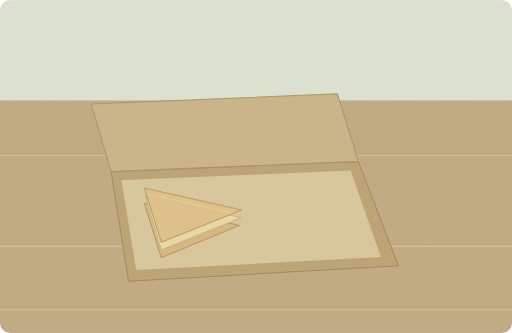
t = 0.00 s
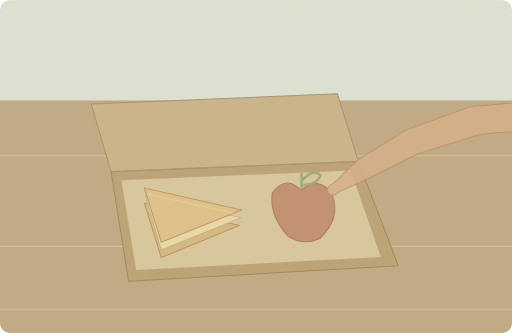
t = 1.75 s
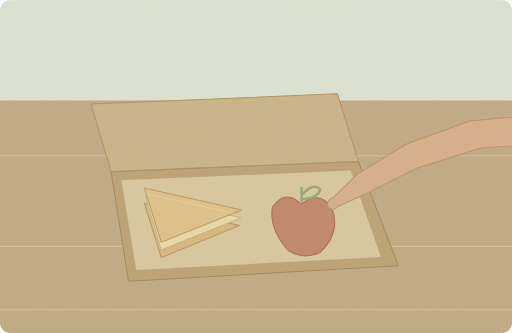
t = 3.50 s
t = 5.00 s: frame unchanged from t = 3.50 s, image omitted
t = 6.50 s: frame unchanged from t = 3.50 s, image omitted
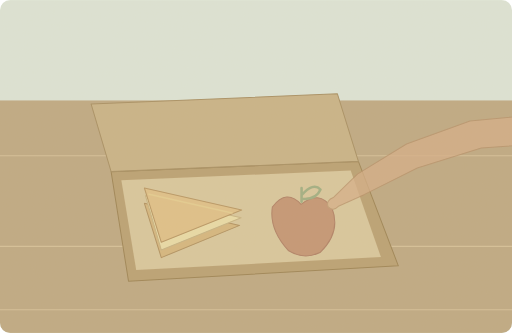
t = 8.30 s

The animated SVG that drew these frames (rendered in a browser with its animation timeline set to each time). Animation: 2 SMIL elements (animate=1,animateTransform=1); one cycle of 10.00 s, repeats indefinitely.

<svg xmlns="http://www.w3.org/2000/svg" width="1000" height="650" viewBox="0 0 1000 650" role="img" aria-labelledby="title desc"><title id="title">单词小故事</title><desc id="desc">I packed a cheese sandwich and an apple for lunch.</desc><metadata>{"wordId": "sandwich", "dailyExample": "I packed a cheese sandwich and an apple for lunch.", "source": "https://github.com/go1app/word-atlas/blob/main/public/atlas/entries/2.json", "attribution": "Word Atlas contributors — CC BY 4.0", "license": "https://creativecommons.org/licenses/by/4.0/", "changes": "New original vector animation interpreting the daily example.", "durationSeconds": 10}</metadata><defs><clipPath id="frame"><rect width="1000" height="650" rx="20"/></clipPath><filter id="paper"><feTurbulence type="fractalNoise" baseFrequency=".74" numOctaves="3" stitchTiles="stitch"/><feColorMatrix type="saturate" values="0"/><feComponentTransfer><feFuncA type="linear" slope=".065"/></feComponentTransfer><feBlend in="SourceGraphic" mode="soft-light"/></filter><filter id="glow" x="-100%" y="-100%" width="300%" height="300%"><feGaussianBlur stdDeviation="8"/></filter></defs><g clip-path="url(#frame)"><rect x="0" y="0" width="1000" height="650" rx="0" fill="#dce5d8" /><rect x="0" y="196" width="1000" height="454" rx="0" fill="#bda780" /><path d="M0 304H1000M0 481H1000M0 605H1000" fill="none" stroke="#d4bf97" stroke-width="2" stroke-linecap="round" stroke-linejoin="round" /><path d="M217 335L700 315 778 519 251 549Z" fill="#b99f70" stroke="#9b8151" stroke-width="2" stroke-linecap="round" stroke-linejoin="round" /><path d="M237 352L685 333 744 502 266 527Z" fill="#d8c69b" stroke="none" stroke-width="2" stroke-linecap="round" stroke-linejoin="round" /><path d="M217 335L178 203 659 183 700 315Z" fill="#c8b185" stroke="#a68d60" stroke-width="2" stroke-linecap="round" stroke-linejoin="round" /><path d="M282 397L468 440 315 503Z" fill="#d4b57c" stroke="#af8f5d" stroke-width="2" stroke-linecap="round" stroke-linejoin="round" /><path d="M284 382L471 425 315 488Z" fill="#e9dba6" stroke="#c6b281" stroke-width="2" stroke-linecap="round" stroke-linejoin="round" /><path d="M282 367L472 410 315 473Z" fill="#dfbf86" stroke="#b79561" stroke-width="2" stroke-linecap="round" stroke-linejoin="round" /><path d="M291 379L453 416" fill="none" stroke="#e4cc8f" stroke-width="3" stroke-linecap="round" stroke-linejoin="round" /><g><animateTransform attributeName="transform" type="translate" values="0 -55;0 0;0 0;0 -55;0 -55" keyTimes="0;.35;.83;.96;1" dur="10s" repeatCount="indefinite"/><animate attributeName="opacity" values="0;1;1;0;0;0" keyTimes="0;.2;.8;.92;.98;1" dur="10s" repeatCount="indefinite"/><path d="M532 404Q560 368 588 399Q623 370 648 405Q667 453 625 493Q593 508 563 489Q525 447 532 404Z" fill="#bc8263" stroke="#a06550" stroke-width="2" stroke-linecap="round" stroke-linejoin="round" /><path d="M589 394V367M589 381q23 -26 37 -11q-9 21 -37 18" fill="none" stroke="#8ba577" stroke-width="5" stroke-linecap="round" stroke-linejoin="round" /><path d="M1100 219L918 236 794 281 698 340 652 385Q636 391 641 404Q650 414 662 402L711 380 815 328 940 289 1100 277Z" fill="#d5ad86" stroke="#b58c65" stroke-width="2" stroke-linecap="round" stroke-linejoin="round" /></g><rect width="1000" height="650" fill="#ddc8a0" opacity=".14" filter="url(#paper)" pointer-events="none"/></g></svg>
